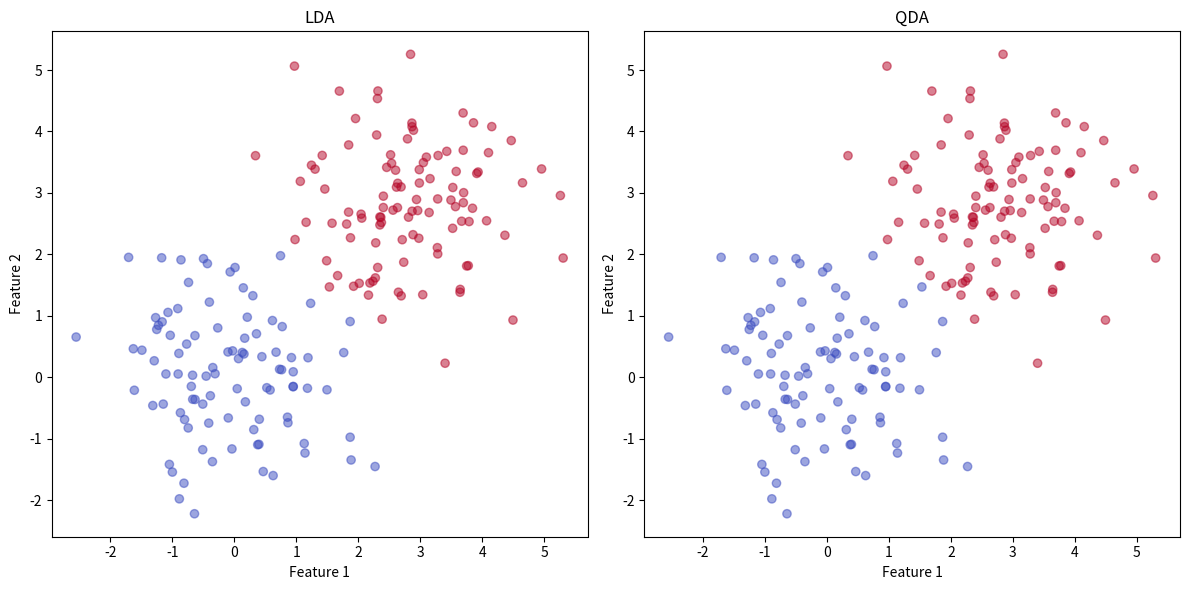

Write Python code to recreate this figure.
# A Análise Discriminante é uma técnica estatística utilizada para classificar observações em diferentes grupos. 
# Existem duas abordagens principais: Análise Discriminante Linear (LDA) e Análise Discriminante Quadrática (QDA). 
# A LDA assume que as classes compartilham a mesma matriz de covariância, enquanto a QDA permite que cada classe tenha sua própria matriz de covariância. 
# Neste script, vamos demonstrar ambos os métodos usando Python, incluindo a teoria por trás deles e exemplos práticos com visualizações.

import numpy as np
import matplotlib.pyplot as plt
from scipy.stats import multivariate_normal
from sympy import symbols, Matrix, init_printing, simplify

init_printing()

# Função para calcular a matriz de covariância
def covariance_matrix(data):
    """
    Calcula a matriz de covariância de um conjunto de dados.
    
    Parameters:
    data (np.ndarray): Conjunto de dados onde cada linha é uma observação e cada coluna é uma variável.
    
    Returns:
    np.ndarray: Matriz de covariância.
    """
    return np.cov(data, rowvar=False)

# Função para calcular a média
def mean_vector(data):
    """
    Calcula o vetor de médias de um conjunto de dados.
    
    Parameters:
    data (np.ndarray): Conjunto de dados onde cada linha é uma observação e cada coluna é uma variável.
    
    Returns:
    np.ndarray: Vetor de médias.
    """
    return np.mean(data, axis=0)

# Função para LDA
def lda_fit(X, y):
    """
    Ajusta um modelo LDA aos dados.
    
    Parameters:
    X (np.ndarray): Conjunto de dados.
    y (np.ndarray): Rótulos das classes.
    
    Returns:
    dict: Coeficientes do modelo LDA.
    """
    classes = np.unique(y)
    means = {}
    cov = np.zeros((X.shape[1], X.shape[1]))
    
    for cls in classes:
        X_cls = X[y == cls]
        means[cls] = mean_vector(X_cls)
        cov += covariance_matrix(X_cls) * (len(X_cls) - 1)
    
    cov /= (len(X) - len(classes))
    return {'means': means, 'cov': cov}

# Função para prever usando LDA
def lda_predict(model, X):
    """
    Faz previsões usando o modelo LDA.
    
    Parameters:
    model (dict): Modelo LDA ajustado.
    X (np.ndarray): Conjunto de dados para prever.
    
    Returns:
    np.ndarray: Rótulos previstos.
    """
    means = model['means']
    cov = model['cov']
    inv_cov = np.linalg.inv(cov)
    priors = {cls: len(X[y == cls]) / len(X) for cls in means.keys()}
    
    scores = {}
    for cls, mean in means.items():
        score = (X @ inv_cov @ mean) - (0.5 * mean.T @ inv_cov @ mean) + np.log(priors[cls])
        scores[cls] = score
    
    return np.argmax(np.array(list(scores.values())), axis=0)

# Função para QDA
def qda_fit(X, y):
    """
    Ajusta um modelo QDA aos dados.
    
    Parameters:
    X (np.ndarray): Conjunto de dados.
    y (np.ndarray): Rótulos das classes.
    
    Returns:
    dict: Coeficientes do modelo QDA.
    """
    classes = np.unique(y)
    means = {}
    covs = {}
    
    for cls in classes:
        X_cls = X[y == cls]
        means[cls] = mean_vector(X_cls)
        covs[cls] = covariance_matrix(X_cls)
    
    return {'means': means, 'covs': covs}

# Função para prever usando QDA
def qda_predict(model, X):
    """
    Faz previsões usando o modelo QDA.
    
    Parameters:
    model (dict): Modelo QDA ajustado.
    X (np.ndarray): Conjunto de dados para prever.
    
    Returns:
    np.ndarray: Rótulos previstos.
    """
    means = model['means']
    covs = model['covs']
    priors = {cls: len(X[y == cls]) / len(X) for cls in means.keys()}
    
    scores = {}
    for cls, mean in means.items():
        inv_cov = np.linalg.inv(covs[cls])
        score = (-0.5 * (X - mean) @ inv_cov @ (X - mean).T).diagonal() + np.log(priors[cls])
        scores[cls] = score
    
    return np.argmax(np.array(list(scores.values())), axis=0)

# Gerando dados simulados
np.random.seed(0)
n_samples = 100
X1 = np.random.normal(loc=0, scale=1, size=(n_samples, 2))
X2 = np.random.normal(loc=3, scale=1, size=(n_samples, 2))
X = np.vstack((X1, X2))
y = np.array([0] * n_samples + [1] * n_samples)

# Ajustando e prevendo com LDA
lda_model = lda_fit(X, y)
lda_predictions = lda_predict(lda_model, X)

# Ajustando e prevendo com QDA
qda_model = qda_fit(X, y)
qda_predictions = qda_predict(qda_model, X)

# Visualizando os resultados
plt.figure(figsize=(12, 6))

# LDA
plt.subplot(1, 2, 1)
plt.title("LDA")
plt.scatter(X[:, 0], X[:, 1], c=lda_predictions, cmap='coolwarm', alpha=0.5)
plt.xlabel("Feature 1")
plt.ylabel("Feature 2")

# QDA
plt.subplot(1, 2, 2)
plt.title("QDA")
plt.scatter(X[:, 0], X[:, 1], c=qda_predictions, cmap='coolwarm', alpha=0.5)
plt.xlabel("Feature 1")
plt.ylabel("Feature 2")

plt.tight_layout()
plt.show()
